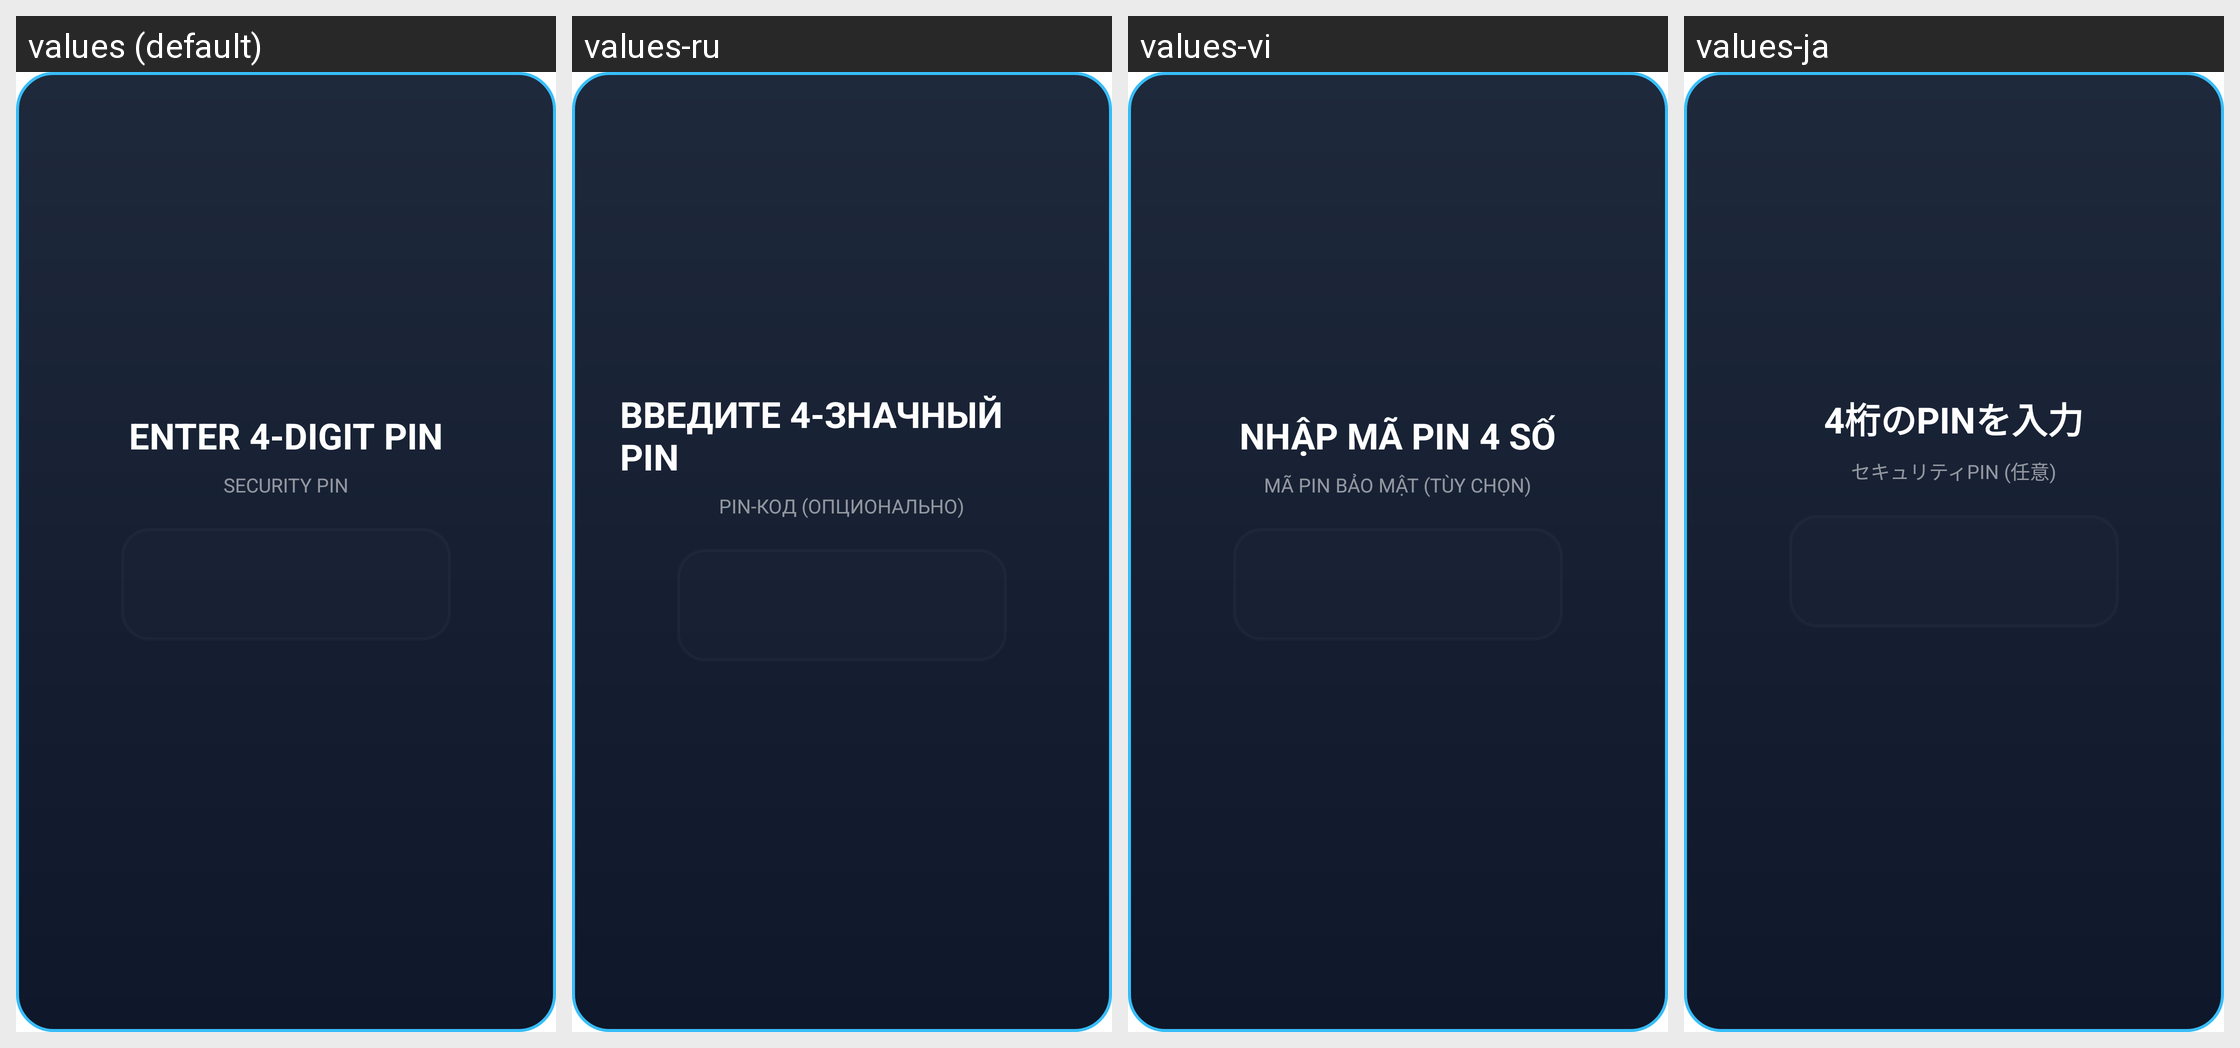

The same Android screen rendered under several of its app's locales, left to right. List the strings drawn on it with the default value and each locale's translation.
Android screen res/layout/dialog_pin_entry.xml rendered under 4 locales, left to right: values (default), values-ru, values-vi, values-ja. Device: Nexus 5 (rendered at 1080×1920; each locale shown at half size, 540×960, under a caption strip naming it); theme Theme.MyApplication.
Other locales in the repository, not shown: values-ar, values-de, values-es, values-fr, values-hi, values-in, values-it, values-ko, values-pt, values-th, values-tr, values-zh-rCN.
Strings drawn on this screen, with the default value and each locale's value (text and hints the layout hard-codes, and strings that could not be matched under every locale, appear in the picture but are not listed):

enter_pin
  values: ENTER 4-DIGIT PIN
  values-ru: ВВЕДИТЕ 4-ЗНАЧНЫЙ PIN
  values-vi: NHẬP MÃ PIN 4 SỐ
  values-ja: 4桁のPINを入力

security_pin_label
  values: SECURITY PIN
  values-ru: PIN-КОД (ОПЦИОНАЛЬНО)
  values-vi: MÃ PIN BẢO MẬT (TÙY CHỌN)
  values-ja: セキュリティPIN (任意)
